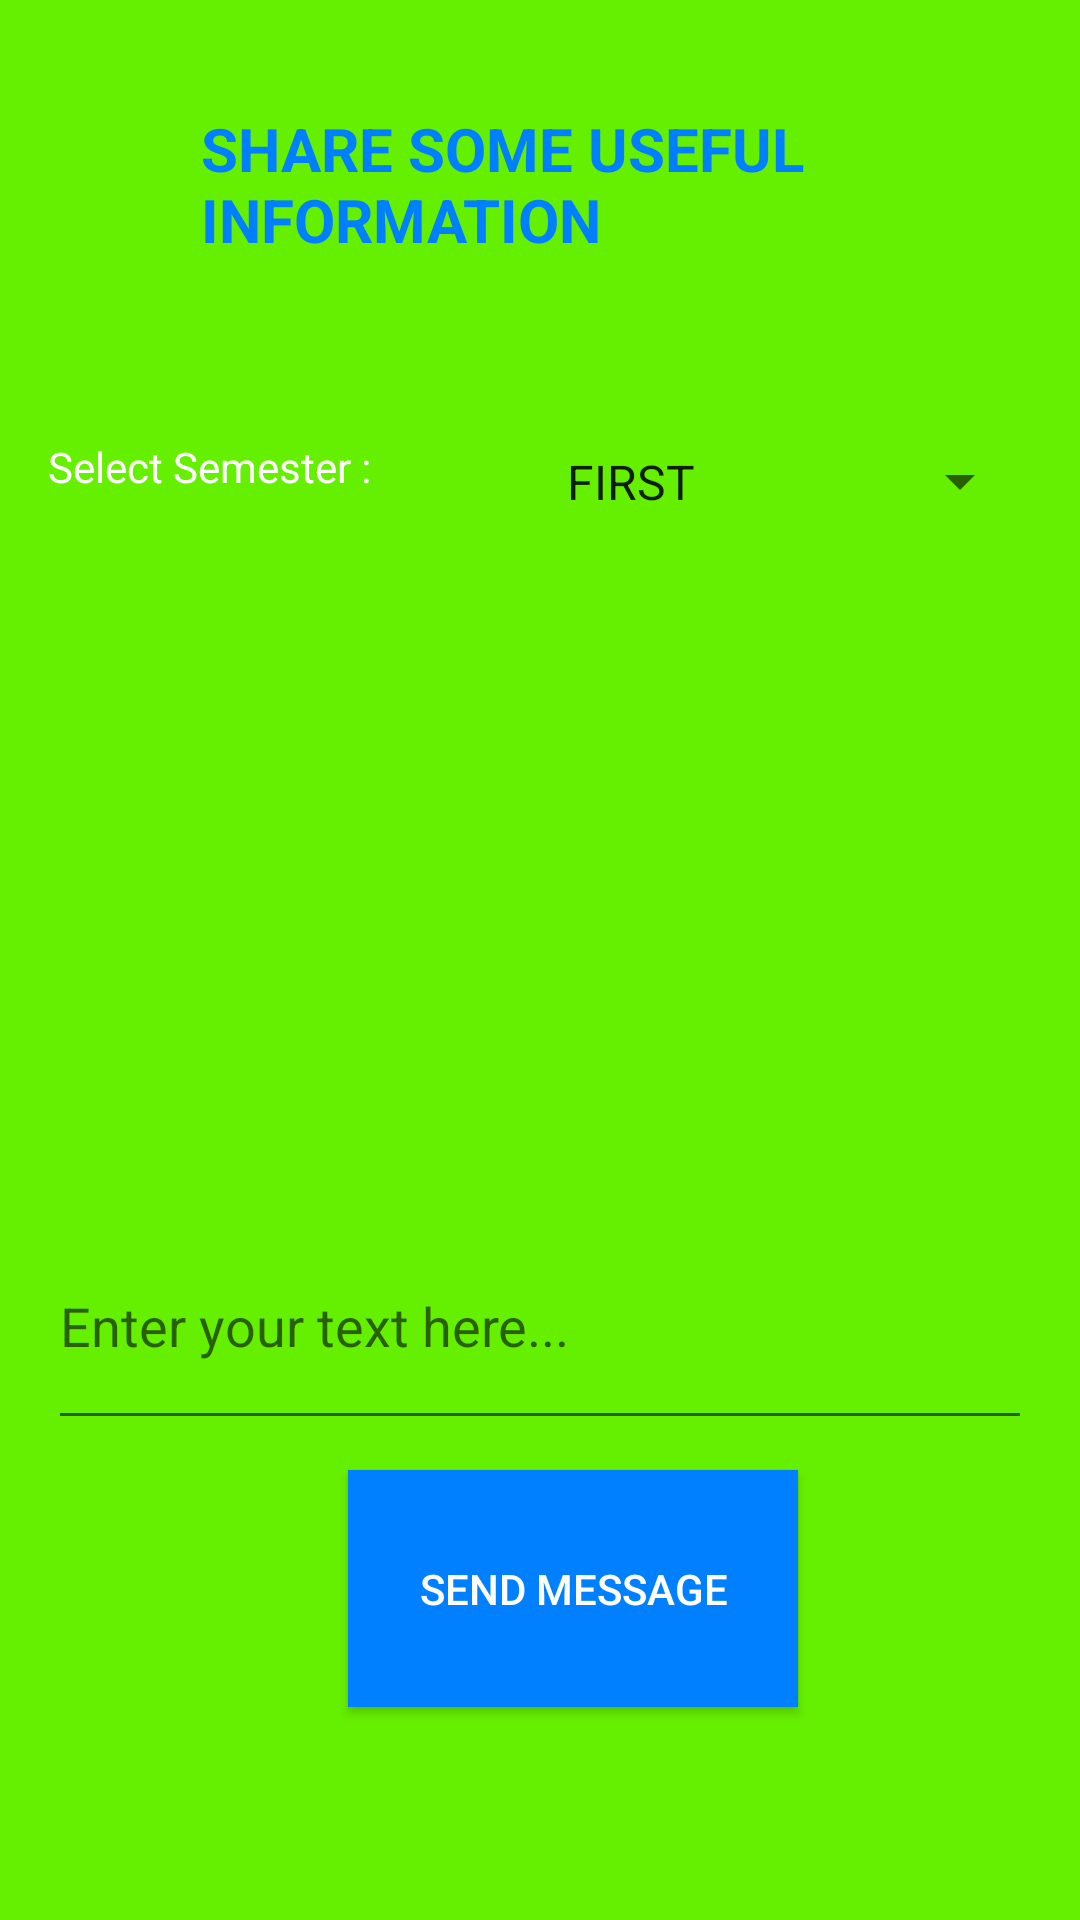

Here is an Android app screen rendered from its layout file. Give the layout XML and the strings, colors and styles it references.
<!-- AndroidManifest.xml: application theme AppTheme -->
<!-- res/layout/activity_only_text_messages.xml -->
<?xml version="1.0" encoding="utf-8"?>
<android.support.constraint.ConstraintLayout xmlns:android="http://schemas.android.com/apk/res/android"
    xmlns:app="http://schemas.android.com/apk/res-auto"
    xmlns:tools="http://schemas.android.com/tools"
    android:id="@+id/constraintMessages"
    android:layout_width="match_parent"
    android:layout_height="match_parent"
    android:background="#66F001"
    tools:context=".MessagesNotices">

    <TextView
        android:id="@+id/textInformation"
        android:layout_width="265dp"
        android:layout_height="0dp"
        android:layout_marginBottom="31dp"
        android:layout_marginEnd="28dp"
        android:layout_marginRight="28dp"
        android:layout_marginTop="36dp"
        android:text="SHARE SOME USEFUL INFORMATION"
        android:textColor="@color/Blue"
        android:textSize="20dp"
        android:textStyle="bold"
        app:layout_constraintBottom_toTopOf="@+id/textSelectSemester"
        app:layout_constraintEnd_toEndOf="parent"
        app:layout_constraintTop_toTopOf="parent" />

    <TextView
        android:id="@+id/textSelectSemester"
        android:layout_width="0dp"
        android:layout_height="0dp"
        android:layout_marginEnd="2dp"
        android:layout_marginLeft="16dp"
        android:layout_marginRight="2dp"
        android:layout_marginStart="16dp"
        android:text="Select Semester :"
        android:textColor="#FFFFFF"
        app:layout_constraintBottom_toTopOf="@+id/textSelectFIle"
        app:layout_constraintEnd_toStartOf="@+id/spinnerSemester"
        app:layout_constraintStart_toStartOf="parent"
        app:layout_constraintTop_toBottomOf="@+id/textInformation" />

    <Spinner
        android:id="@+id/spinnerSemester"
        android:layout_width="0dp"
        android:layout_height="0dp"
        android:layout_marginEnd="16dp"
        android:layout_marginRight="16dp"
        android:layout_marginTop="130dp"
        android:entries="@array/semester"
        android:textColor="#FFFFFF"
        app:layout_constraintBottom_toTopOf="@+id/spinnerSelectFile"
        app:layout_constraintEnd_toEndOf="parent"
        app:layout_constraintStart_toEndOf="@+id/textSelectSemester"
        app:layout_constraintTop_toTopOf="parent" />

    <TextView
        android:id="@+id/textSelectFIle"
        android:layout_width="0dp"
        android:layout_height="0dp"
        android:layout_marginBottom="97dp"
        android:layout_marginEnd="1dp"
        android:layout_marginLeft="16dp"
        android:layout_marginRight="1dp"
        android:visibility="invisible"
        android:layout_marginStart="16dp"
        android:text="File Format?"
        android:textColor="#ffffff"
        app:layout_constraintBottom_toTopOf="@+id/editSendMessages"
        app:layout_constraintEnd_toStartOf="@+id/spinnerSelectFile"
        app:layout_constraintHorizontal_bias="0.83"
        app:layout_constraintStart_toStartOf="parent"
        app:layout_constraintTop_toBottomOf="@+id/textSelectSemester" />

    <Spinner
        android:id="@+id/spinnerSelectFile"
        android:layout_width="0dp"
        android:layout_height="0dp"
        android:layout_marginEnd="16dp"
        android:layout_marginLeft="16dp"
        android:layout_marginRight="16dp"
        android:layout_marginStart="16dp"
        android:layout_marginTop="191dp"
        android:entries="@array/selectFileWithText"
        android:popupBackground="@color/Blue"
        android:spinnerMode="dropdown"
        android:textColor="#FFFFFF"
        android:visibility="invisible"
        app:layout_constraintEnd_toEndOf="parent"
        app:layout_constraintStart_toEndOf="@+id/textSelectFIle"
        app:layout_constraintTop_toTopOf="parent" />


    <EditText
        android:id="@+id/editSendMessages"
        android:layout_width="0dp"
        android:layout_height="0dp"
        android:layout_marginBottom="10dp"
        android:layout_marginEnd="16dp"
        android:layout_marginLeft="16dp"
        android:layout_marginRight="16dp"
        android:layout_marginStart="16dp"
        android:hint="Enter your text here..."
        android:visibility="visible"
        app:layout_constraintBottom_toTopOf="@+id/buttonSendMessages"
        app:layout_constraintEnd_toEndOf="parent"
        app:layout_constraintHorizontal_bias="0.0"
        app:layout_constraintStart_toStartOf="parent"
        app:layout_constraintTop_toBottomOf="@+id/textSelectFIle" />

    <Button
        android:id="@+id/buttonSendMessages"
        android:layout_width="150dp"
        android:layout_height="0dp"
        android:layout_marginBottom="71dp"
        android:layout_marginLeft="116dp"
        android:layout_marginStart="116dp"
        android:background="@color/Blue"
        android:text="Send Message"
        android:textColor="@color/White"
        android:visibility="visible"
        app:layout_constraintBottom_toBottomOf="parent"
        app:layout_constraintStart_toStartOf="parent"
        app:layout_constraintTop_toBottomOf="@+id/editSendMessages"
        app:layout_editor_absoluteX="16dp"
        app:layout_editor_absoluteY="460dp" />

</android.support.constraint.ConstraintLayout>
<!-- resources referenced by this layout -->
<resources>
  <array name="selectFileWithText">
          <item>Select the type of file to upload</item>
          <item>PDF</item>
          <item>IMAGE</item>
          <item>EXCEL</item>
          <item>WORD</item>
          <item>TEXT</item>
      </array>
  <array name="semester">
          <item>FIRST</item>
          <item>SECOND</item>
          <item>THIRD</item>
          <item>Fourth</item>
          <item>FIFTH</item>
          <item>SIXTH</item>
          <item>SEVENTH</item>
          <item>EIGHT</item>
      </array>
  <color name="Blue">#0080FF</color>
  <color name="White">#FFFFFF</color>
  <style name="AppTheme" parent="Theme.AppCompat.Light.NoActionBar">
          
          <item name="colorPrimary">@color/colorPrimary</item>
          <item name="colorPrimaryDark">@color/colorPrimaryDark</item>
          <item name="colorAccent">@color/colorAccent</item>
      </style>
  <color name="colorPrimary">#008577</color>
  <color name="colorPrimaryDark">#00574B</color>
  <color name="colorAccent">#D81B60</color>
</resources>
